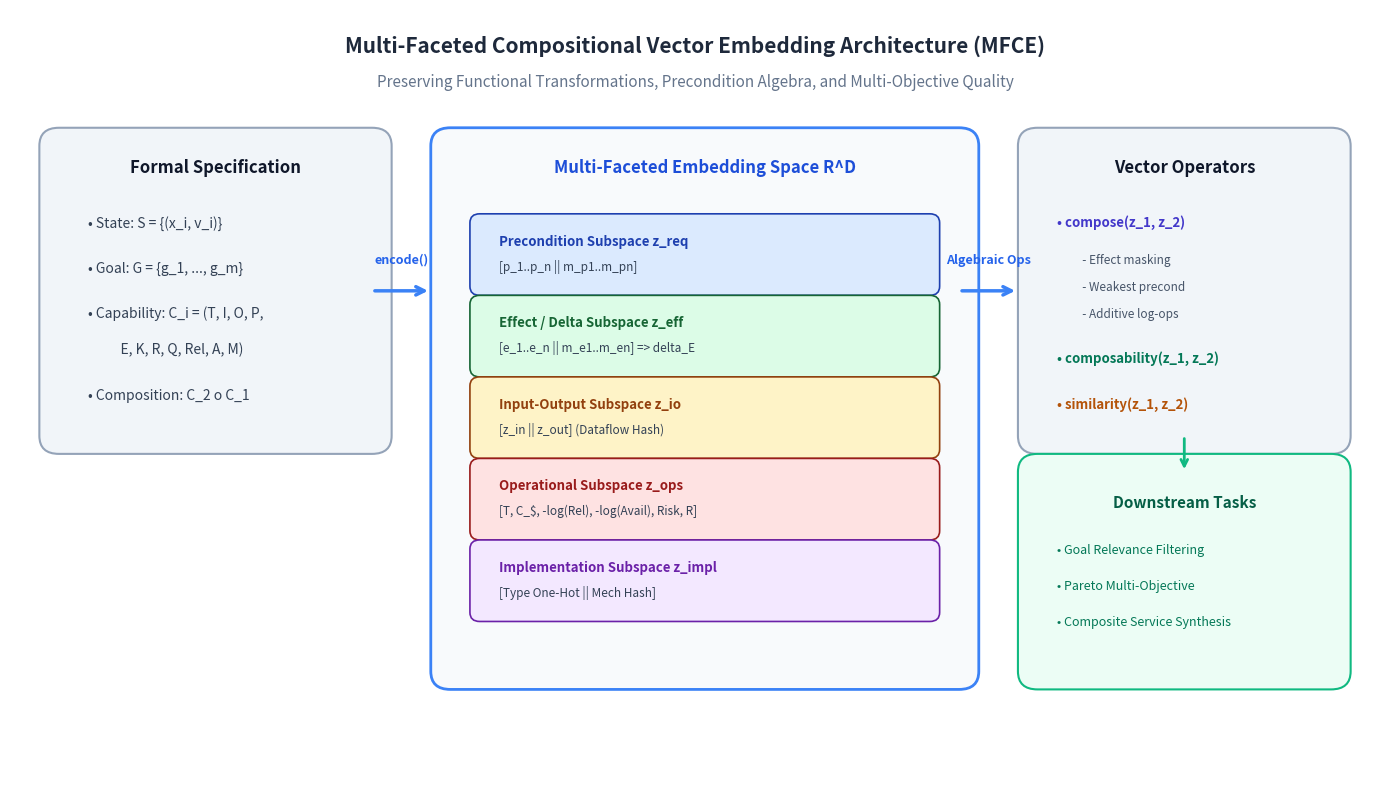

The script that saved this image:
"""
Script to generate the System Architecture Diagram for the Technical Report and README.
"""

import os
import matplotlib
matplotlib.use("Agg")
import matplotlib.pyplot as plt
import matplotlib.patches as patches


def generate_architecture_diagram(output_path: str = "figures/architecture_diagram.png"):
    fig, ax = plt.subplots(figsize=(14, 8), dpi=300)
    ax.set_xlim(0, 14)
    ax.set_ylim(0, 8.5)
    ax.axis("off")

    # Background canvas
    fig.patch.set_facecolor("#ffffff")

    # Title
    ax.text(7.0, 8.1, "Multi-Faceted Compositional Vector Embedding Architecture (MFCE)",
            ha="center", va="center", fontsize=15, fontweight="bold", color="#1e293b")
    ax.text(7.0, 7.7, "Preserving Functional Transformations, Precondition Algebra, and Multi-Objective Quality",
            ha="center", va="center", fontsize=11, color="#64748b")

    # Block 1: Formal Entity Inputs
    box_inputs = patches.FancyBboxPatch((0.5, 3.8), 3.2, 3.2, boxstyle="round,pad=0.2",
                                        facecolor="#f1f5f9", edgecolor="#94a3b8", linewidth=1.5)
    ax.add_patch(box_inputs)
    ax.text(2.1, 6.7, "Formal Specification", ha="center", fontsize=12, fontweight="bold", color="#0f172a")

    ax.text(0.8, 6.1, "• State: S = {(x_i, v_i)}", fontsize=10, color="#334155")
    ax.text(0.8, 5.6, "• Goal: G = {g_1, ..., g_m}", fontsize=10, color="#334155")
    ax.text(0.8, 5.1, "• Capability: C_i = (T, I, O, P,", fontsize=10, color="#334155")
    ax.text(1.0, 4.7, "    E, K, R, Q, Rel, A, M)", fontsize=10, color="#334155")
    ax.text(0.8, 4.2, "• Composition: C_2 o C_1", fontsize=10, color="#334155")

    # Arrow 1: Inputs -> Encoder
    ax.annotate("", xy=(4.3, 5.4), xytext=(3.7, 5.4),
                arrowprops=dict(arrowstyle="->", color="#3b82f6", lw=2.5, mutation_scale=15))
    ax.text(4.0, 5.7, "encode()", ha="center", fontsize=9, fontweight="bold", color="#2563eb")

    # Block 2: Multi-Faceted Vector Space R^D
    box_embed = patches.FancyBboxPatch((4.5, 1.2), 5.2, 5.8, boxstyle="round,pad=0.2",
                                       facecolor="#f8fafc", edgecolor="#3b82f6", linewidth=2.0)
    ax.add_patch(box_embed)
    ax.text(7.1, 6.7, "Multi-Faceted Embedding Space R^D", ha="center", fontsize=12, fontweight="bold", color="#1d4ed8")

    # Subspaces inside R^D
    subspaces = [
        ("Precondition Subspace z_req", "[p_1..p_n || m_p1..m_pn]", "#dbeafe", "#1e40af", 5.8),
        ("Effect / Delta Subspace z_eff", "[e_1..e_n || m_e1..m_en] => delta_E", "#dcfce7", "#166534", 4.9),
        ("Input-Output Subspace z_io", "[z_in || z_out] (Dataflow Hash)", "#fef3c7", "#92400e", 4.0),
        ("Operational Subspace z_ops", "[T, C_$, -log(Rel), -log(Avail), Risk, R]", "#fee2e2", "#991b1b", 3.1),
        ("Implementation Subspace z_impl", "[Type One-Hot || Mech Hash]", "#f3e8ff", "#6b21a8", 2.2),
    ]

    for title, desc, fc, ec, y_pos in subspaces:
        box_sub = patches.FancyBboxPatch((4.8, y_pos - 0.35), 4.6, 0.7, boxstyle="round,pad=0.1",
                                         facecolor=fc, edgecolor=ec, linewidth=1.2)
        ax.add_patch(box_sub)
        ax.text(5.0, y_pos + 0.1, title, fontsize=9.5, fontweight="bold", color=ec)
        ax.text(5.0, y_pos - 0.18, desc, fontsize=8.5, color="#334155")

    # Arrow 2: Vector Space -> Composition & Reasoning Engine
    ax.annotate("", xy=(10.3, 5.4), xytext=(9.7, 5.4),
                arrowprops=dict(arrowstyle="->", color="#3b82f6", lw=2.5, mutation_scale=15))
    ax.text(10.0, 5.7, "Algebraic Ops", ha="center", fontsize=9, fontweight="bold", color="#2563eb")

    # Block 3: Vector Reasoning & Composition Operations
    box_ops = patches.FancyBboxPatch((10.5, 3.8), 3.0, 3.2, boxstyle="round,pad=0.2",
                                     facecolor="#f1f5f9", edgecolor="#94a3b8", linewidth=1.5)
    ax.add_patch(box_ops)
    ax.text(12.0, 6.7, "Vector Operators", ha="center", fontsize=12, fontweight="bold", color="#0f172a")

    ax.text(10.7, 6.1, "• compose(z_1, z_2)", fontsize=9.5, fontweight="bold", color="#4338ca")
    ax.text(10.9, 5.7, "  - Effect masking", fontsize=8.5, color="#475569")
    ax.text(10.9, 5.4, "  - Weakest precond", fontsize=8.5, color="#475569")
    ax.text(10.9, 5.1, "  - Additive log-ops", fontsize=8.5, color="#475569")
    ax.text(10.7, 4.6, "• composability(z_1, z_2)", fontsize=9.5, fontweight="bold", color="#047857")
    ax.text(10.7, 4.1, "• similarity(z_1, z_2)", fontsize=9.5, fontweight="bold", color="#b45309")

    # Bottom Applications Box
    box_apps = patches.FancyBboxPatch((10.5, 1.2), 3.0, 2.2, boxstyle="round,pad=0.2",
                                      facecolor="#ecfdf5", edgecolor="#10b981", linewidth=1.5)
    ax.add_patch(box_apps)
    ax.text(12.0, 3.0, "Downstream Tasks", ha="center", fontsize=11, fontweight="bold", color="#065f46")
    ax.text(10.7, 2.5, "• Goal Relevance Filtering", fontsize=9, color="#047857")
    ax.text(10.7, 2.1, "• Pareto Multi-Objective", fontsize=9, color="#047857")
    ax.text(10.7, 1.7, "• Composite Service Synthesis", fontsize=9, color="#047857")

    # Arrow between Operators and Downstream
    ax.annotate("", xy=(12.0, 3.4), xytext=(12.0, 3.8),
                arrowprops=dict(arrowstyle="->", color="#10b981", lw=2, mutation_scale=12))

    os.makedirs(os.path.dirname(output_path), exist_ok=True)
    plt.tight_layout()
    plt.savefig(output_path, dpi=300, bbox_inches="tight")
    plt.close()
    print(f"Generated architecture diagram at {output_path}")


if __name__ == "__main__":
    generate_architecture_diagram()
